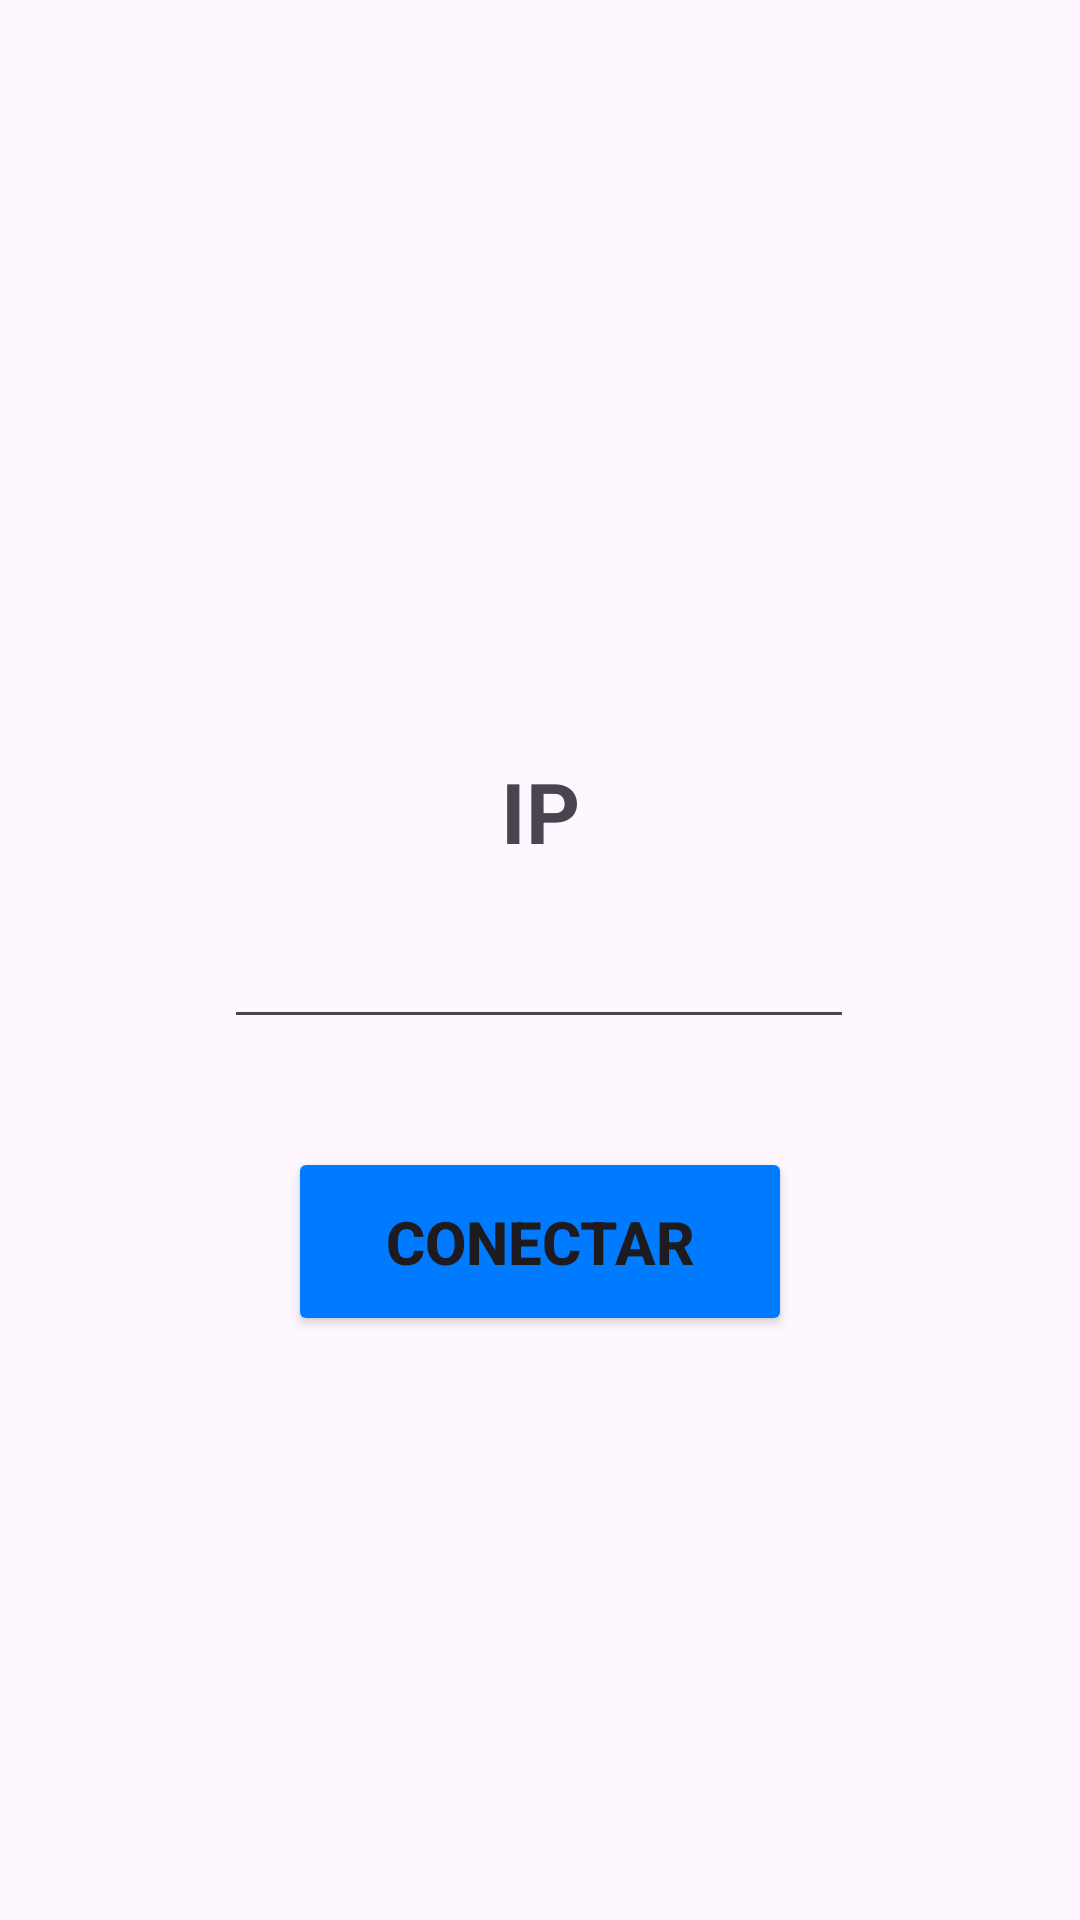

Produce the Android XML layout that renders to this screen, including the resource entries it uses.
<!-- AndroidManifest.xml: application theme Theme.Pantayator -->
<!-- res/layout/activity_login.xml -->
<?xml version="1.0" encoding="utf-8"?>
<androidx.constraintlayout.widget.ConstraintLayout xmlns:android="http://schemas.android.com/apk/res/android"
    xmlns:app="http://schemas.android.com/apk/res-auto"
    xmlns:tools="http://schemas.android.com/tools"
    android:layout_width="match_parent"
    android:layout_height="match_parent"
    tools:context=".MainActivity">

    <TextView
        android:id="@+id/ipLoginTextView"
        android:layout_width="wrap_content"
        android:layout_height="wrap_content"
        android:layout_marginTop="32dp"
        android:text="IP"
        android:textSize="28sp"
        android:textStyle="bold"
        app:layout_constraintEnd_toEndOf="parent"
        app:layout_constraintStart_toStartOf="parent"
        app:layout_constraintTop_toBottomOf="@+id/userEditText" />

    <Button
        android:id="@+id/connectarLoginButton"
        android:layout_width="168dp"
        android:layout_height="63dp"
        android:layout_marginTop="36dp"
        android:backgroundTint="#007BFF"
        android:text="CONECTAR"
        android:textSize="20sp"
        android:textStyle="bold"
        app:layout_constraintEnd_toEndOf="parent"
        app:layout_constraintStart_toStartOf="parent"
        app:layout_constraintTop_toBottomOf="@+id/passwordEditText" />

    <EditText
        android:id="@+id/ipLoginEditText"
        android:layout_width="wrap_content"
        android:layout_height="wrap_content"
        android:layout_marginTop="16dp"
        android:ems="10"
        android:inputType="text"
        android:visibility="visible"
        app:layout_constraintEnd_toEndOf="parent"
        app:layout_constraintHorizontal_bias="0.497"
        app:layout_constraintStart_toStartOf="parent"
        app:layout_constraintTop_toBottomOf="@+id/passwordTextView2" />

    <TextView
        android:id="@+id/usuariLogintextView"
        android:layout_width="wrap_content"
        android:layout_height="wrap_content"
        android:layout_marginTop="125dp"
        android:text="Usuari"
        android:textSize="28sp"
        android:textStyle="bold"
        android:visibility="invisible"
        app:layout_constraintEnd_toEndOf="parent"
        app:layout_constraintStart_toStartOf="parent"
        app:layout_constraintTop_toTopOf="parent" />

    <TextView
        android:id="@+id/passwordTextView2"
        android:layout_width="wrap_content"
        android:layout_height="wrap_content"
        android:layout_marginTop="32dp"
        android:text="Contrasenya"
        android:textSize="28sp"
        android:textStyle="bold"
        android:visibility="invisible"
        app:layout_constraintEnd_toEndOf="parent"
        app:layout_constraintStart_toStartOf="parent"
        app:layout_constraintTop_toBottomOf="@+id/userEditText" />

    <EditText
        android:id="@+id/userEditText"
        android:layout_width="wrap_content"
        android:layout_height="wrap_content"
        android:layout_marginTop="16dp"
        android:ems="10"
        android:inputType="text"
        android:visibility="invisible"
        app:layout_constraintEnd_toEndOf="parent"
        app:layout_constraintStart_toStartOf="parent"
        app:layout_constraintTop_toBottomOf="@+id/usuariLogintextView" />

    <Button
        android:id="@+id/loginButton"
        android:layout_width="168dp"
        android:layout_height="63dp"
        android:layout_marginTop="36dp"
        android:backgroundTint="#007BFF"
        android:text="CONECTAR"
        android:textSize="20sp"
        android:textStyle="bold"
        android:visibility="invisible"
        app:layout_constraintEnd_toEndOf="parent"
        app:layout_constraintStart_toStartOf="parent"
        app:layout_constraintTop_toBottomOf="@+id/passwordEditText" />

    <EditText
        android:id="@+id/passwordEditText"
        android:layout_width="wrap_content"
        android:layout_height="wrap_content"
        android:layout_marginTop="16dp"
        android:ems="10"
        android:inputType="textPassword"
        android:visibility="invisible"
        app:layout_constraintEnd_toEndOf="parent"
        app:layout_constraintStart_toStartOf="parent"
        app:layout_constraintTop_toBottomOf="@+id/passwordTextView2" />

</androidx.constraintlayout.widget.ConstraintLayout>
<!-- resources referenced by this layout -->
<resources>
  <style name="Theme.Pantayator" parent="Base.Theme.Pantayator" />
  <style name="Base.Theme.Pantayator" parent="Theme.Material3.DayNight.NoActionBar">
          
          
      </style>
</resources>
